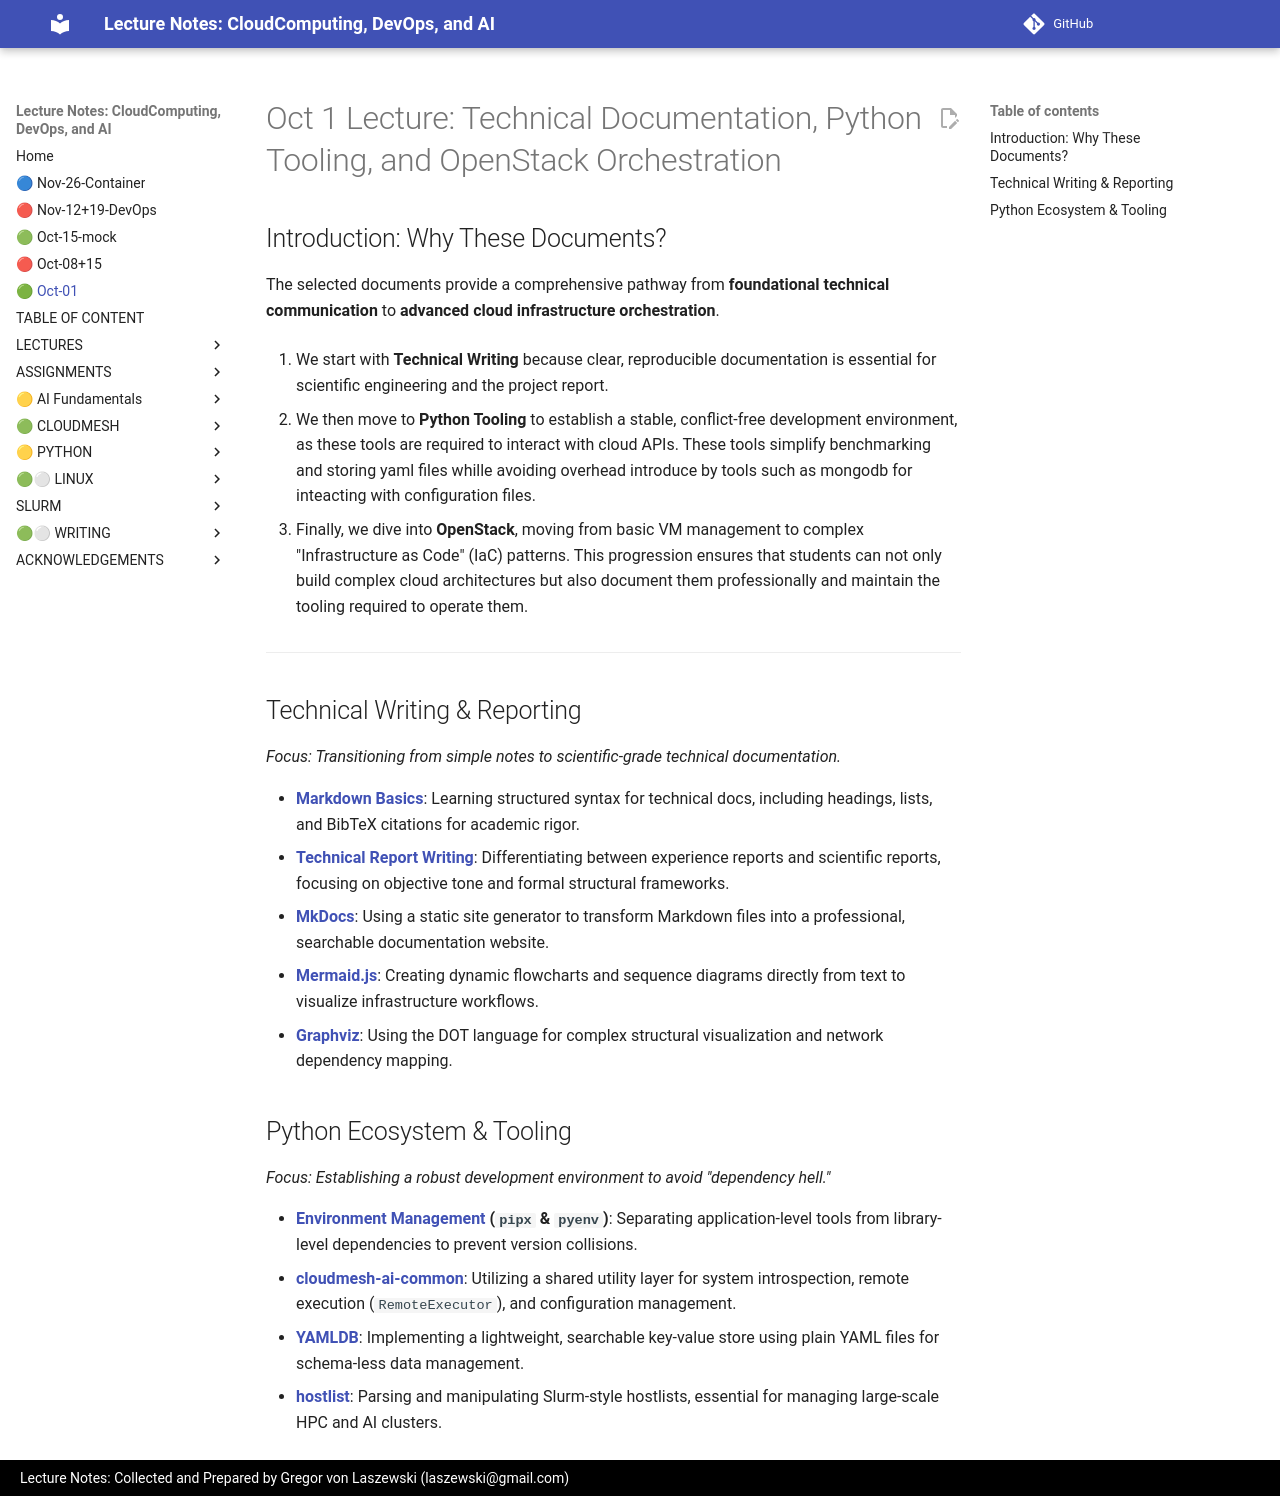

repository: cloudmesh-ai/cloudmesh-ai-lecture · page: lecture/oct1/index.html · generator: mkdocs

# Oct 1 Lecture: Technical Documentation, Python Tooling, and OpenStack Orchestration

## Introduction: Why These Documents?
The selected documents provide a comprehensive pathway from **foundational technical communication** to **advanced cloud infrastructure orchestration**. 

1. We start with **Technical Writing** because clear, reproducible documentation is essential for scientific engineering and the project report. 

2. We then move to **Python Tooling** to establish a stable, conflict-free development environment, as these tools are required to interact with cloud APIs. These tools simplify benchmarking and storing yaml files whille avoiding overhead introduce by tools such as mongodb for inteacting with configuration files. 

3. Finally, we dive into **OpenStack**, moving from basic VM management to complex "Infrastructure as Code" (IaC) patterns. This progression ensures that students can not only build complex cloud architectures but also document them professionally and maintain the tooling required to operate them.

---

## Technical Writing & Reporting
*Focus: Transitioning from simple notes to scientific-grade technical documentation.*

*   **[Markdown Basics](/section/writing/markdown.md)**: Learning structured syntax for technical docs, including headings, lists, and BibTeX citations for academic rigor.
*   **[Technical Report Writing](/section/writing/report.md)**: Differentiating between experience reports and scientific reports, focusing on objective tone and formal structural frameworks.
*   **[MkDocs](/section/writing/mkdocs.md)**: Using a static site generator to transform Markdown files into a professional, searchable documentation website.
*   **[Mermaid.js](/section/writing/mermaid.md)**: Creating dynamic flowcharts and sequence diagrams directly from text to visualize infrastructure workflows.
*   **[Graphviz](/section/writing/graphviz.md)**: Using the DOT language for complex structural visualization and network dependency mapping.

## Python Ecosystem & Tooling
*Focus: Establishing a robust development environment to avoid "dependency hell."*

*   **[Environment Management](/section/python/python-pipx.md) (`pipx` & `pyenv`)**: Separating application-level tools from library-level dependencies to prevent version collisions.
*   **[cloudmesh-ai-common](/section/python/cloudmesh-ai-common.md)**: Utilizing a shared utility layer for system introspection, remote execution (`RemoteExecutor`), and configuration management.
*   **[YAMLDB](/section/python/python-yamldb.md)**: Implementing a lightweight, searchable key-value store using plain YAML files for schema-less data management.
*   **[hostlist](/section/python/python-hostlist.md)**: Parsing and manipulating Slurm-style hostlists, essential for managing large-scale HPC and AI clusters.
